Image classification data set "sample" (pragnyaSA/crop-weed-detection-cnn on GitHub). Class labels (2): crop, weed.

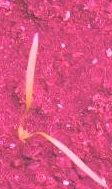
Label: crop

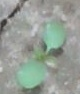
Label: weed

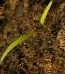
Label: crop

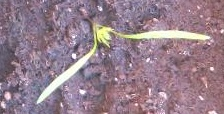
Label: crop

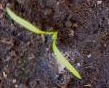
Label: crop
